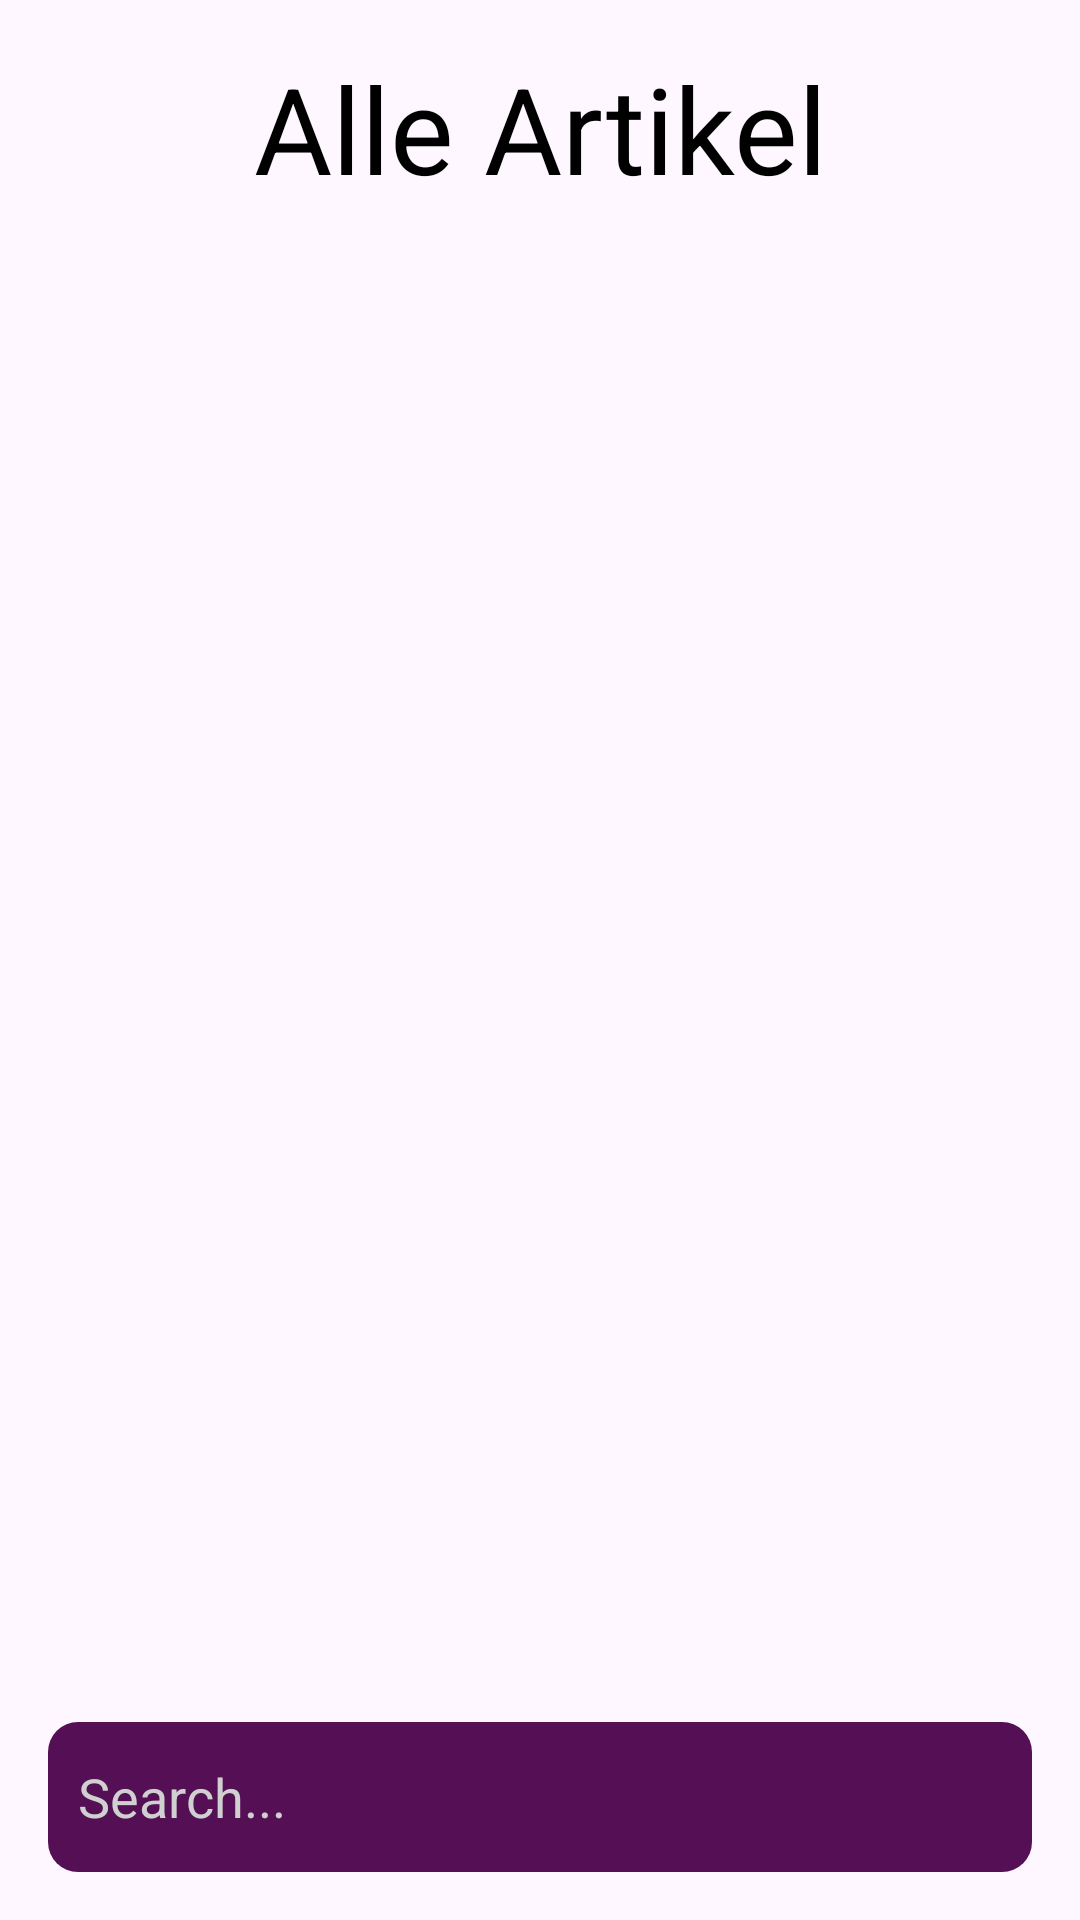

Android layout source for this screen:
<!-- AndroidManifest.xml: application theme Theme.MyLittleExpla -->
<!-- res/layout/activity_search.xml -->
<?xml version="1.0" encoding="utf-8"?>
<androidx.constraintlayout.widget.ConstraintLayout xmlns:android="http://schemas.android.com/apk/res/android"
    xmlns:app="http://schemas.android.com/apk/res-auto"
    xmlns:tools="http://schemas.android.com/tools"
    android:layout_width="match_parent"
    android:layout_height="match_parent"
    tools:context="com.elmaronstanford.mylittleexpla.MainActivity">

    <TextView
        android:id="@+id/title"
        android:layout_width="wrap_content"
        android:layout_height="wrap_content"
        android:layout_marginStart="16dp"
        android:layout_marginTop="16dp"
        android:layout_marginEnd="16dp"
        android:text="Alle Artikel"
        style="@style/Text.Title"
        app:layout_constraintEnd_toEndOf="parent"
        app:layout_constraintStart_toStartOf="parent"
        app:layout_constraintTop_toTopOf="parent" />

    <EditText
        android:id="@+id/editTextSearchField"
        android:layout_width="0dp"
        android:layout_height="50dp"
        android:layout_marginStart="16dp"
        android:layout_marginEnd="16dp"
        android:layout_marginBottom="16dp"
        android:ems="10"
        android:hint="Search..."
        android:inputType="text"
        app:layout_constraintBottom_toBottomOf="parent"
        app:layout_constraintEnd_toEndOf="parent"
        app:layout_constraintStart_toStartOf="parent" />

    <ScrollView
        android:layout_width="match_parent"
        android:layout_height="0dp"
        android:layout_marginStart="16dp"
        android:layout_marginTop="16dp"
        android:layout_marginEnd="16dp"
        android:layout_marginBottom="16dp"
        app:layout_constraintBottom_toTopOf="@+id/editTextSearchField"
        app:layout_constraintEnd_toEndOf="parent"
        app:layout_constraintStart_toStartOf="parent"
        app:layout_constraintTop_toBottomOf="@+id/title">

        <LinearLayout
            android:id="@+id/LinearLayoutArticleHolder"
            android:layout_width="match_parent"
            android:layout_height="wrap_content"
            android:orientation="vertical" />
    </ScrollView>

</androidx.constraintlayout.widget.ConstraintLayout>
<!-- resources referenced by this layout -->
<resources>
  <style name="Text.Title" parent="Text">
          <item name="android:textSize">40sp</item>
          <item name="android:textAlignment">center</item>
      </style>
  <style name="Theme.MyLittleExpla" parent="Base.Theme.MyLittleExpla">
      </style>
  <style name="Text" parent="Widget.AppCompat.TextView">
          <item name="android:textColor">@color/TextcolorPrimary</item>
      </style>
  <style name="Base.Theme.MyLittleExpla" parent="Theme.Material3.DayNight.NoActionBar">
          <item name="editTextStyle">@style/SearchBar</item>
      </style>
  <color name="TextcolorPrimary">@android:color/primary_text_light</color>
  <style name="SearchBar" parent="Widget.AppCompat.EditText">
          <item name="android:background">@drawable/edit_text_background</item>
          <item name="android:textColor">@color/white</item>
          <item name="android:textColorHint">@color/primary</item>
          <item name="android:padding">10dp</item>
      </style>
  <!-- drawable edit_text_background (drawable) -->
  <?xml version="1.0" encoding="utf-8"?>
  <selector xmlns:android="http://schemas.android.com/apk/res/android">
      <item>
          <shape android:shape="rectangle">
              <corners android:radius="10dp" />
              <solid android:color="@color/background" />
          </shape>
      </item>
  </selector>
  <color name="white">#FFFFFFFF</color>
  <color name="primary">#FFD0D0D0</color>
  <color name="background">#FF550F55</color>
</resources>
